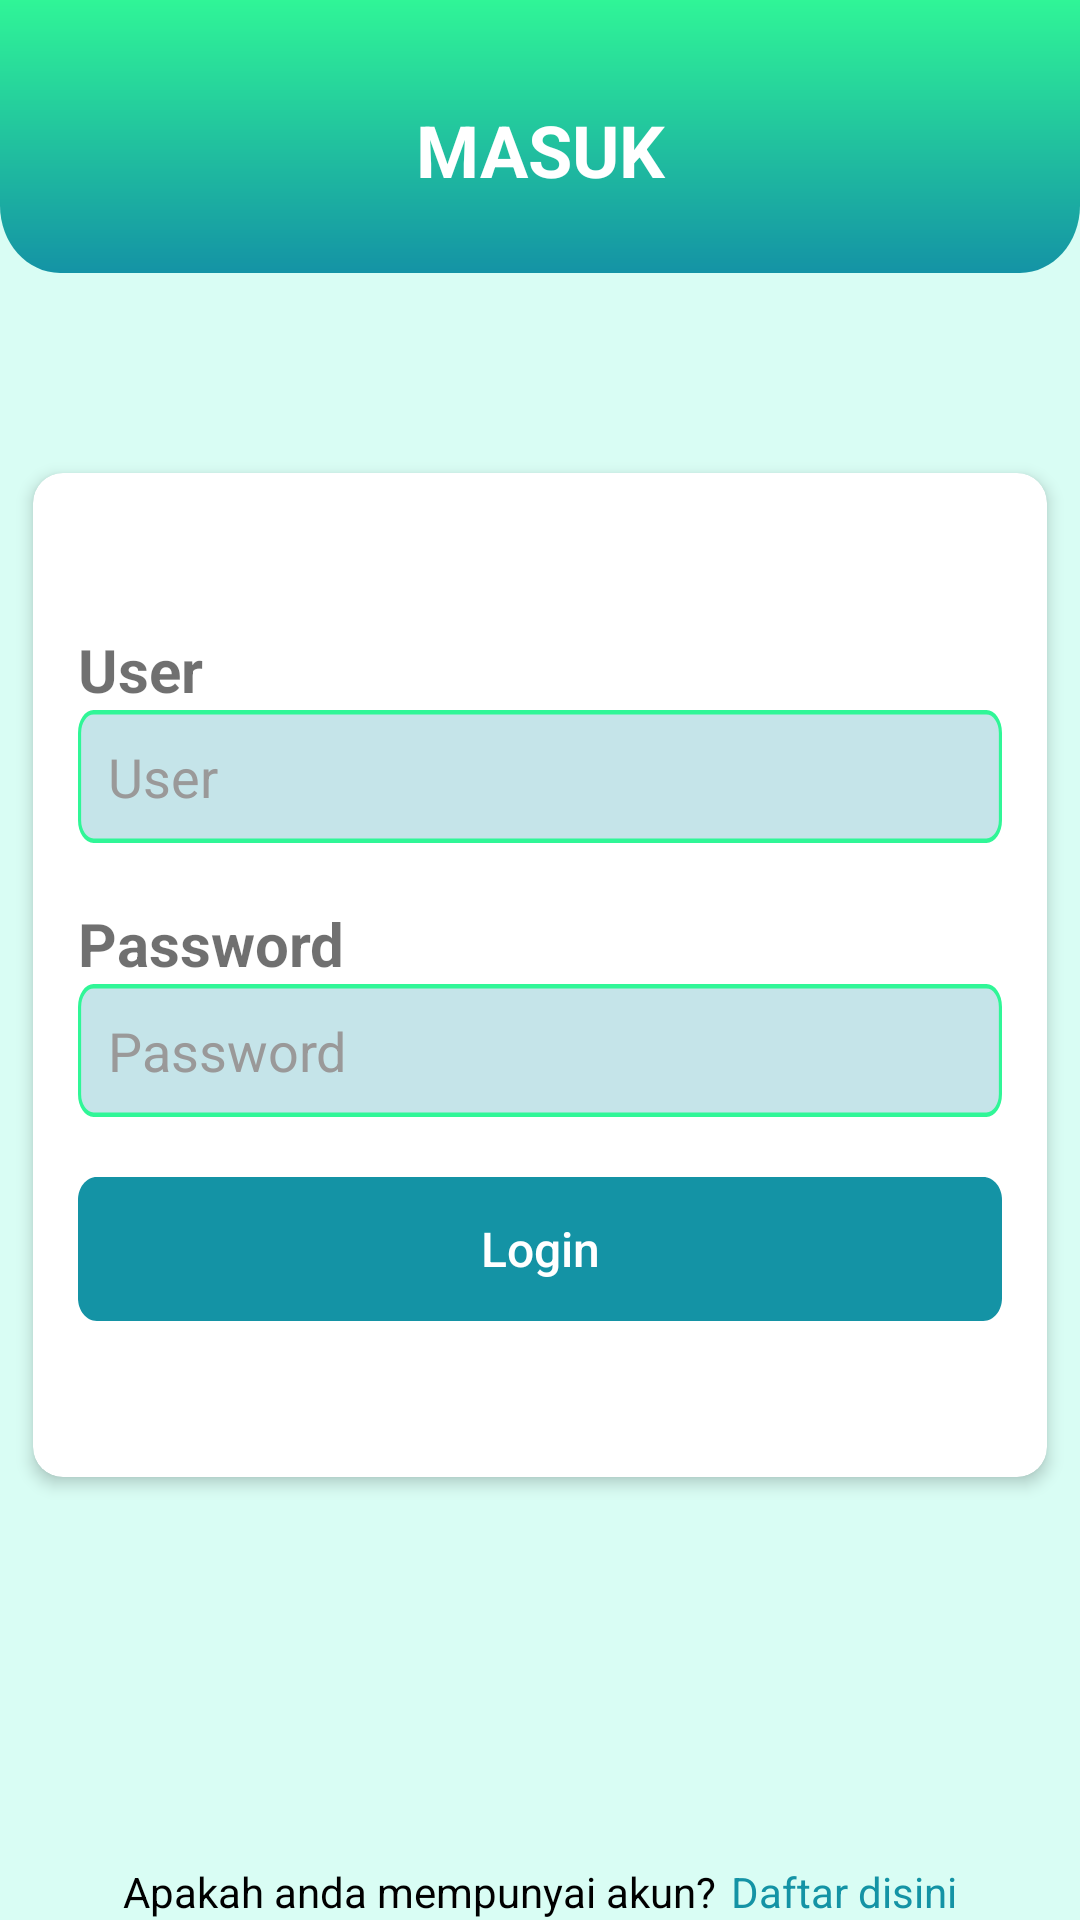

Produce the Android XML layout that renders to this screen, including the resource entries it uses.
<!-- AndroidManifest.xml: application theme Theme.Dailyder -->
<!-- res/layout/activity_login.xml -->
<?xml version="1.0" encoding="utf-8"?>
<androidx.constraintlayout.widget.ConstraintLayout
    xmlns:android="http://schemas.android.com/apk/res/android"
    xmlns:app="http://schemas.android.com/apk/res-auto"
    xmlns:tools="http://schemas.android.com/tools"
    android:layout_width="match_parent"
    android:layout_height="match_parent"
    android:background="#d9fdf4"
    tools:context=".ui.activity.Login">

    <LinearLayout
        android:layout_width="match_parent"
        android:layout_height="match_parent"
        android:orientation="vertical">

        <LinearLayout
            android:layout_width="match_parent"
            android:layout_height="100dp"
            android:background="@drawable/rectangle_3"
            android:gravity="center"
            android:orientation="horizontal">

            <TextView
                android:layout_width="match_parent"
                android:layout_height="wrap_content"
                android:gravity="center"
                android:text="MASUK"
                android:textColor="#fff"
                android:textSize="24dp"
                android:textStyle="bold" />
        </LinearLayout>
        <androidx.cardview.widget.CardView
            android:layout_width="350dp"
            android:layout_height="350dp"
            android:layout_gravity="center"
            android:layout_marginTop="50dp"
            android:backgroundTint="@color/white"
            app:cardElevation="3dp"
            app:cardCornerRadius="10dp"
            app:cardUseCompatPadding="true">
        <LinearLayout
            android:layout_width="match_parent"
            android:layout_height="wrap_content"
            android:layout_marginStart="15dp"
            android:layout_gravity="center"
            android:layout_marginEnd="15dp"
            android:orientation="vertical">

            <TextView
                android:layout_width="wrap_content"
                android:layout_height="wrap_content"
                android:text="User"
                android:textColor="#8F000000"
                android:textSize="20dp"
                android:textStyle="bold" />

            <EditText
                android:id="@+id/edt_user"
                android:layout_width="match_parent"
                android:layout_height="wrap_content"
                android:background="@drawable/rectangle_4"
                android:hint="User"
                android:textColorHint="#9A9999"
                android:textColor="#000"
                android:inputType="text"
                android:padding="10dp" />

            <TextView
                android:layout_width="wrap_content"
                android:layout_height="wrap_content"
                android:layout_marginTop="20dp"
                android:text="Password"
                android:textColor="#8F000000"
                android:textSize="20dp"
                android:textStyle="bold" />

            <FrameLayout
                android:layout_width="match_parent"
                android:layout_height="wrap_content"
                android:background="@drawable/rectangle_4"
                android:padding="10dp">

                <EditText
                    android:id="@+id/edt_password"
                    android:layout_width="match_parent"
                    android:layout_height="wrap_content"
                    android:background="@drawable/baground_transparan"
                    android:hint="Password"
                    android:textColorHint="#9A9999"
                    android:textColor="#000"
                    android:inputType="textPassword" />

                <ImageView
                    android:id="@+id/mata"
                    android:layout_width="wrap_content"
                    android:layout_height="wrap_content"
                    android:layout_gravity="end"
                    android:src="@drawable/fi_eye_off" />
            </FrameLayout>

            <androidx.appcompat.widget.AppCompatButton
                android:id="@+id/btn_login"
                android:layout_width="match_parent"
                android:layout_height="wrap_content"
                android:background="@drawable/rectangle_6"
                android:text="Login"
                android:layout_marginTop="20dp"
                android:textAllCaps="false"
                android:textColor="#fff"
                android:textSize="16dp" />
        </LinearLayout>
        </androidx.cardview.widget.CardView>

        <LinearLayout
            android:layout_width="match_parent"
            android:layout_height="match_parent"
            android:gravity="center|bottom"
            android:orientation="horizontal">

            <TextView
                android:layout_width="wrap_content"
                android:layout_height="wrap_content"
                android:text="Apakah anda mempunyai akun?"
                android:textColor="#000" />

            <TextView
                android:id="@+id/tv_daftar"
                android:layout_width="wrap_content"
                android:layout_height="wrap_content"
                android:layout_marginStart="5dp"
                android:text="Daftar disini"
                android:textColor="#1493A5" />
        </LinearLayout>
    </LinearLayout>

</androidx.constraintlayout.widget.ConstraintLayout>
<!-- resources referenced by this layout -->
<resources>
  <!-- drawable rectangle_3 (drawable) -->
  <vector xmlns:android="http://schemas.android.com/apk/res/android"
      xmlns:aapt="http://schemas.android.com/aapt"
      android:width="360dp"
      android:height="89dp"
      android:viewportWidth="360"
      android:viewportHeight="89">
    <path
        android:pathData="M0,-1H360V61C360,72.05 351.05,81 340,81H20C8.95,81 0,72.05 0,61V-1Z">
      <aapt:attr name="android:fillColor">
        <gradient 
            android:startX="180"
            android:startY="-1"
            android:endX="180"
            android:endY="81"
            android:type="linear">
          <item android:offset="0" android:color="#FF30F697"/>
          <item android:offset="1" android:color="#FF1493A5"/>
        </gradient>
      </aapt:attr>
    </path>
  </vector>
  <!-- drawable rectangle_4 (drawable) -->
  <vector xmlns:android="http://schemas.android.com/apk/res/android"
      android:width="296dp"
      android:height="29dp"
      android:viewportWidth="296"
      android:viewportHeight="29">
    <path
        android:strokeWidth="1"
        android:pathData="M5,0.5H291C293.48,0.5 295.5,2.51 295.5,5V24C295.5,26.49 293.48,28.5 291,28.5H5C2.51,28.5 0.5,26.49 0.5,24V5C0.5,2.51 2.51,0.5 5,0.5Z"
        android:fillColor="#1493A5"
        android:fillAlpha="0.25"
        android:strokeColor="#30F697"/>
  </vector>
  <!-- drawable rectangle_6 (drawable) -->
  <vector xmlns:android="http://schemas.android.com/apk/res/android"
      android:width="296dp"
      android:height="38dp"
      android:viewportWidth="296"
      android:viewportHeight="38">
    <path
        android:pathData="M0,6C0,2.69 2.69,0 6,0H290C293.31,0 296,2.69 296,6V32C296,35.31 293.31,38 290,38H6C2.69,38 0,35.31 0,32V6Z"
        android:fillColor="#1493A5"/>
  </vector>
  <style name="Theme.Dailyder" parent="Theme.MaterialComponents.DayNight.NoActionBar">
          
          <item name="colorPrimary">@color/purple_500</item>
          <item name="colorPrimaryVariant">@color/purple_700</item>
          <item name="colorOnPrimary">@color/white</item>
          
          <item name="colorSecondary">@color/teal_200</item>
          <item name="colorSecondaryVariant">@color/teal_700</item>
          <item name="colorOnSecondary">@color/black</item>
          
          <item name="android:statusBarColor">?attr/colorPrimaryVariant</item>
          
          <item name="android:windowFullscreen">true</item>
      </style>
  <!-- not gathered from this repository: default colours our renderer supplied (Android Studio template values) -->
  <color name="purple_500">#FF6200EE</color>
  <color name="purple_700">#FF3700B3</color>
  <color name="teal_200">#FF03DAC5</color>
  <color name="teal_700">#FF018786</color>
  <color name="black">#FF000000</color>
  <color name="white">#FFFFFFFF</color>
</resources>
